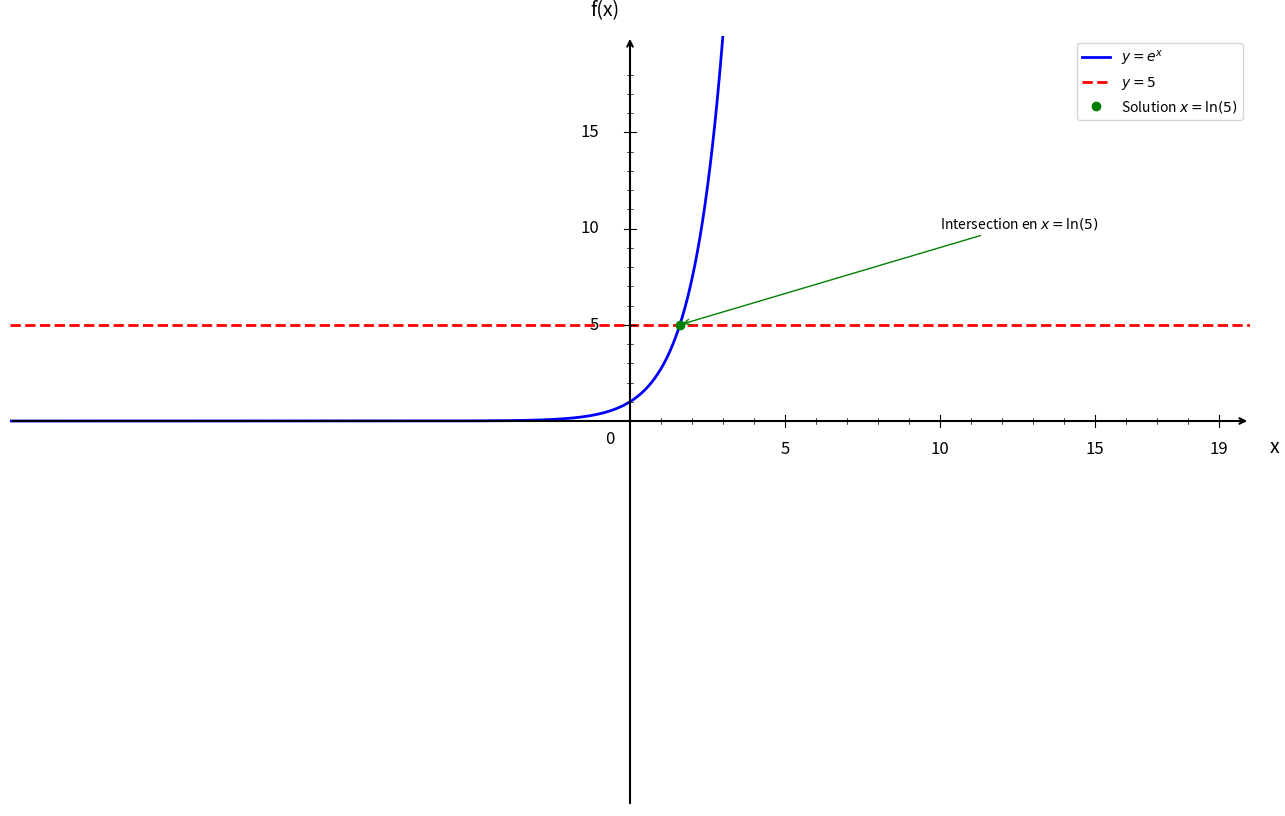

Write the Python code that produced this figure.
import numpy as np
import matplotlib.pyplot as plt

plt.figure(figsize=(16, 10))
ax = plt.gca()

# Fonctions
def f(x):
    return np.exp(x)

# Domaine de définition
x = np.linspace(-20, 20, 1500)

# Courbe
plt.plot(x, f(x), 'b-', linewidth=2, label=r'$y = e^x$')

# Ligne horizontale y = 5
plt.axhline(y=5, color='red', linestyle='--', linewidth=2, label='$y = 5$')

# Point d'intersection (solution)
plt.plot(np.log(5), 5, 'go', markersize=6, label='Solution $x = \\ln(5)$')

# Annotation pour la solution
ax.annotate('Intersection en $x = \\ln(5)$', (np.log(5), 5), xytext=(10, 10), fontsize=10,
            arrowprops=dict(arrowstyle='->', color='green', lw=1))

# Limites
plt.xlim(-20, 20)
plt.ylim(-20, 20)

# Désactiver ticks automatiques
ax.set_xticks([])
ax.set_yticks([])

# Supprimer spines
for spine in ax.spines.values():
    spine.set_visible(False)

# Tracer les axes avec flèches
ax.annotate("", xy=(20, 0), xytext=(-20, 0),
            arrowprops=dict(arrowstyle="->", color="black", linewidth=1.5))
ax.annotate("", xy=(0, 20), xytext=(0, -20),
            arrowprops=dict(arrowstyle="->", color="black", linewidth=1.5))

# Texte "0"
ax.text(-0.8, -1.2, '0', fontsize=12)

# --- Graduation manuelle ---
xticks_major = [5, 10, 15, 19]
yticks_major = [5, 10, 15, 19]

# Axe X grandes graduations
for x_val in xticks_major:
    ax.plot([x_val, x_val], [-0.3, 0.3], color="black", linewidth=0.8)
    ax.text(x_val, -1.0, str(x_val), ha='center', va='top', fontsize=12)

# Axe Y grandes graduations
for y in yticks_major:
    if y < 19:
        ax.plot([-0.2, 0.2], [y, y], color="black", linewidth=0.8)
        ax.text(-1.0, y, str(y), ha='right', va='center', fontsize=12)

# --- Petites graduations intermédiaires (tous les 1) ---
# Axe X
for x_val in range(1, 20):
    if x_val not in xticks_major:
        ax.plot([x_val, x_val], [-0.15, 0.15], color="black", linewidth=0.5)

# Axe Y
for y in range(1, 20):
    if y not in yticks_major and y < 19:
        ax.plot([-0.1, 0.1], [y, y], color="black", linewidth=0.5)

# Labels
plt.xlabel('x', fontsize=14, labelpad=15)
plt.ylabel('f(x)', fontsize=14, labelpad=15, rotation=0)
ax.xaxis.set_label_coords(1.02, 0.48)
ax.yaxis.set_label_coords(0.48, 1.02)

# Légende
plt.legend(fontsize=10, loc='upper right')

# Sauvegarde
plt.savefig('exercice_exponentielle_equations_question2.png', 
            dpi=300, bbox_inches='tight')
plt.show()

print("Graphique 'exercice_exponentielle_equations_question2.png' créé avec succès!")
